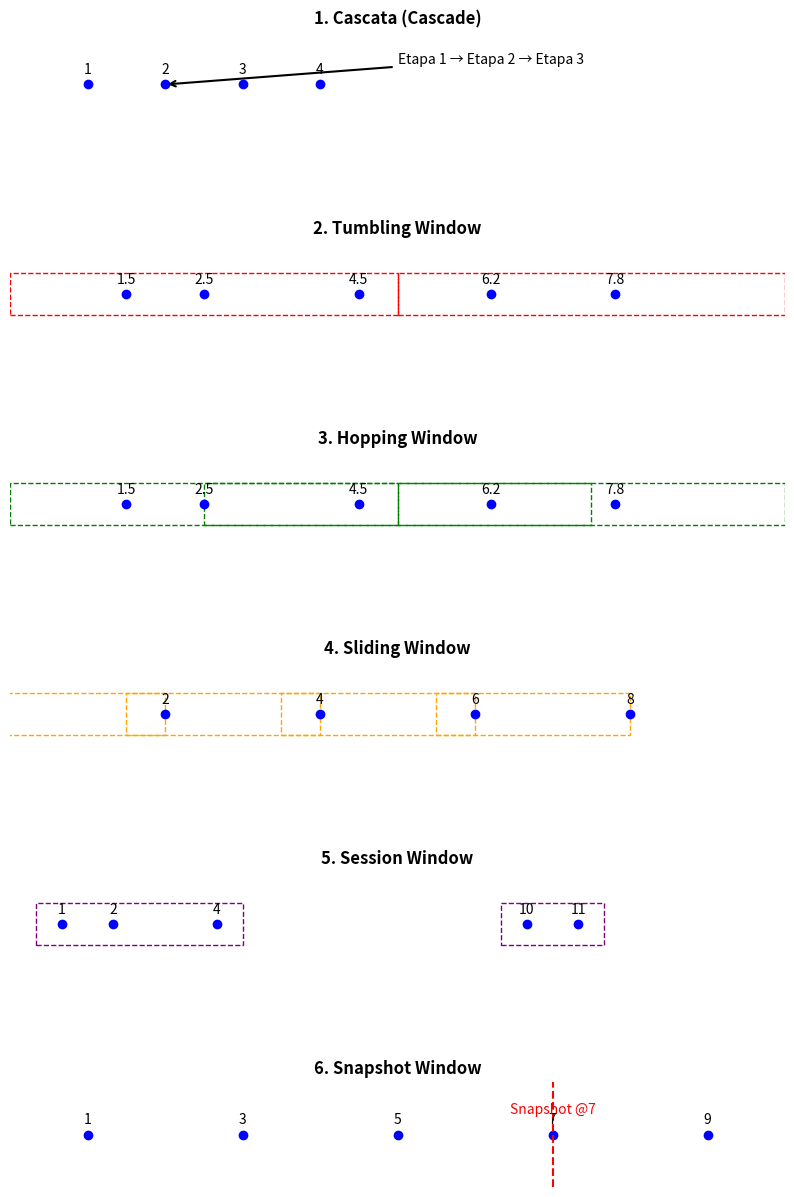

The script that saved this image:
# Fabric notebook source

# METADATA ********************

# META {
# META   "kernel_info": {
# META     "name": "synapse_pyspark"
# META   },
# META   "dependencies": {}
# META }

# MARKDOWN ********************

# # Escolha um mecanismo de streaming apropriado


# CELL ********************

import matplotlib.pyplot as plt
import matplotlib.patches as patches

# Criar figura
fig, axes = plt.subplots(6, 1, figsize=(10, 15))
plt.subplots_adjust(hspace=1)

# Função para desenhar eventos
def draw_events(ax, times, y=0.5):
    for t in times:
        ax.plot(t, y, 'o', color='blue')
        ax.text(t, y+0.1, f"{t}", ha='center')

# 1. Cascata
ax = axes[0]
ax.set_title("1. Cascata (Cascade)", fontsize=12, weight="bold")
draw_events(ax, [1, 2, 3, 4])
ax.annotate("Etapa 1 → Etapa 2 → Etapa 3", xy=(2, 0.5), xytext=(5, 0.7),
            arrowprops=dict(arrowstyle="->", lw=1.5))
ax.set_xlim(0, 10)
ax.set_ylim(0, 1)
ax.axis("off")

# 2. Tumbling Window
ax = axes[1]
ax.set_title("2. Tumbling Window", fontsize=12, weight="bold")
draw_events(ax, [1.5, 2.5, 4.5, 6.2, 7.8])
for start in [0, 5]:
    rect = patches.Rectangle((start, 0.3), 5, 0.4, fill=False, edgecolor="red", linestyle="--")
    ax.add_patch(rect)
ax.set_xlim(0, 10)
ax.set_ylim(0, 1)
ax.axis("off")

# 3. Hopping Window
ax = axes[2]
ax.set_title("3. Hopping Window", fontsize=12, weight="bold")
draw_events(ax, [1.5, 2.5, 4.5, 6.2, 7.8])
for start in [0, 2.5, 5]:
    rect = patches.Rectangle((start, 0.3), 5, 0.4, fill=False, edgecolor="green", linestyle="--")
    ax.add_patch(rect)
ax.set_xlim(0, 10)
ax.set_ylim(0, 1)
ax.axis("off")

# 4. Sliding Window
ax = axes[3]
ax.set_title("4. Sliding Window", fontsize=12, weight="bold")
events = [2, 4, 6, 8]
draw_events(ax, events)
for e in events:
    rect = patches.Rectangle((e-2.5, 0.3), 2.5, 0.4, fill=False, edgecolor="orange", linestyle="--")
    ax.add_patch(rect)
ax.set_xlim(0, 10)
ax.set_ylim(0, 1)
ax.axis("off")

# 5. Session Window
ax = axes[4]
ax.set_title("5. Session Window", fontsize=12, weight="bold")
draw_events(ax, [1, 2, 4, 10, 11])
# Sessão 1
rect = patches.Rectangle((0.5, 0.3), 4, 0.4, fill=False, edgecolor="purple", linestyle="--")
ax.add_patch(rect)
# Sessão 2
rect = patches.Rectangle((9.5, 0.3), 2, 0.4, fill=False, edgecolor="purple", linestyle="--")
ax.add_patch(rect)
ax.set_xlim(0, 15)
ax.set_ylim(0, 1)
ax.axis("off")

# 6. Snapshot Window
ax = axes[5]
ax.set_title("6. Snapshot Window", fontsize=12, weight="bold")
draw_events(ax, [1, 3, 5, 7, 9])
ax.axvline(7, color="red", linestyle="--")
ax.text(7, 0.7, "Snapshot @7", color="red", ha="center")
ax.set_xlim(0, 10)
ax.set_ylim(0, 1)
ax.axis("off")

plt.show()


# METADATA ********************

# META {
# META   "language": "python",
# META   "language_group": "synapse_pyspark"
# META }
